The GitHub repository kmsumanth1/Computer-Vision-Based-Food-Recognition-and-Personalized-Nutrition-Tracking-System contains a labelled image folder "data_small" with 80 categories: aloo gobi, aloo methi, aloo mutter, aloo paratha, amritsari kulcha, anda curry, balushahi, banana chips, besan laddu, bhindi masala, biryani, boondi laddu, chaas, chana masala, chapati, chicken pizza, chicken wings, chikki, chivda, chole bhature, dabeli, dal khichdi, dhokla, falooda, fish curry, gajar ka halwa, garlic bread, garlic naan, ghevar, grilled sandwich, gujhia, gulab jamun, hara bhara kabab, idiyappam, idli, jalebi, kaju katli, khakhra, kheer, kulfi, margherita pizza, masala dosa, masala papad, medu vada, misal pav, modak, moong dal halwa, murukku, mysore pak, navratan korma, neer dosa, onion pakoda, palak paneer, paneer masala, paneer pizza, pani puri, paniyaram, papdi chaat, patrode, pav bhaji, pepperoni pizza, phirni, poha, pongal, puri bhaji, rajma chawal, rasgulla, rava dosa, sabudana khichdi, sabudana vada, samosa, seekh kebab, set dosa, sev puri, solkadhi, steamed momo, thali, thukpa, uttapam, vada pav. Examples follow, each with its label.

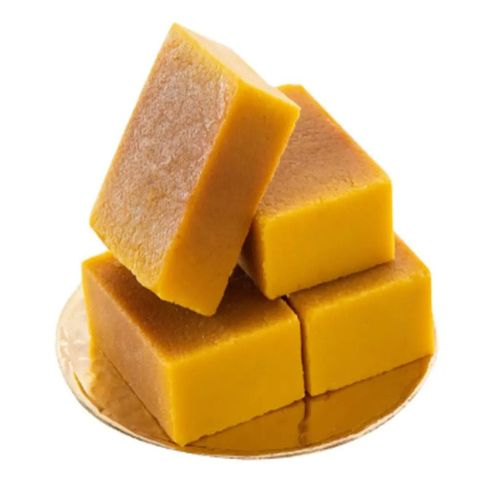
Label: mysore pak

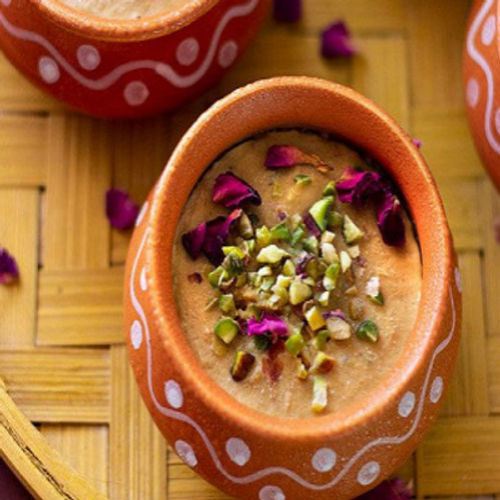
Label: kulfi

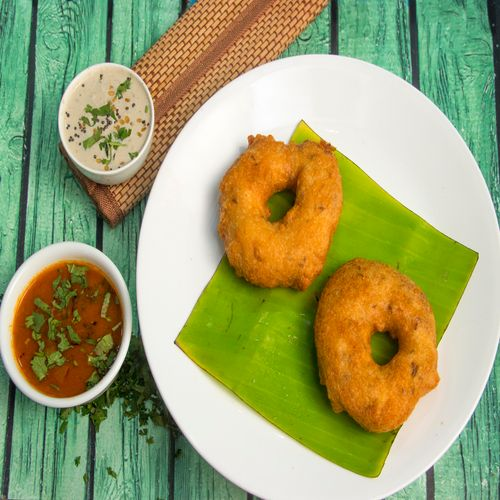
Label: medu vada

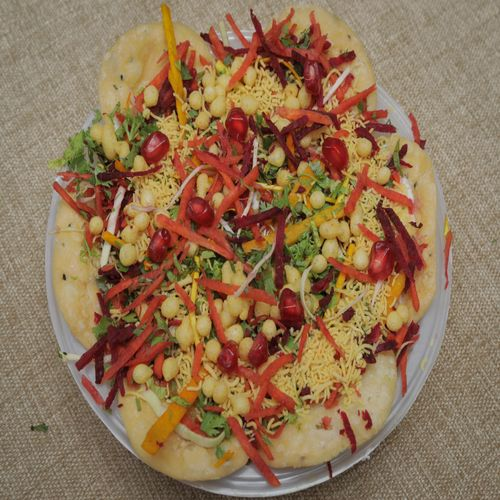
Label: papdi chaat

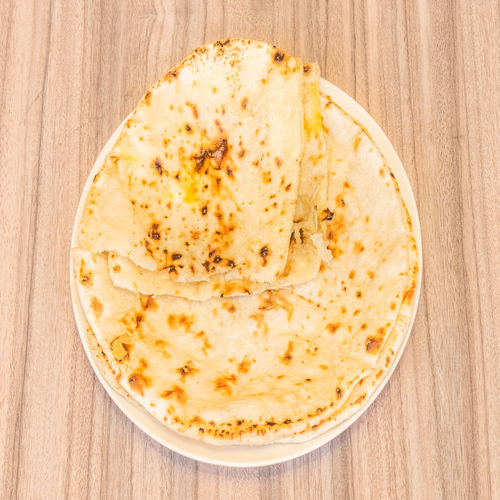
Label: garlic naan

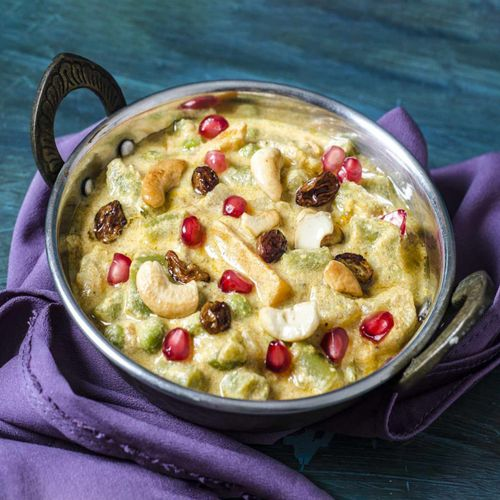
Label: navratan korma
